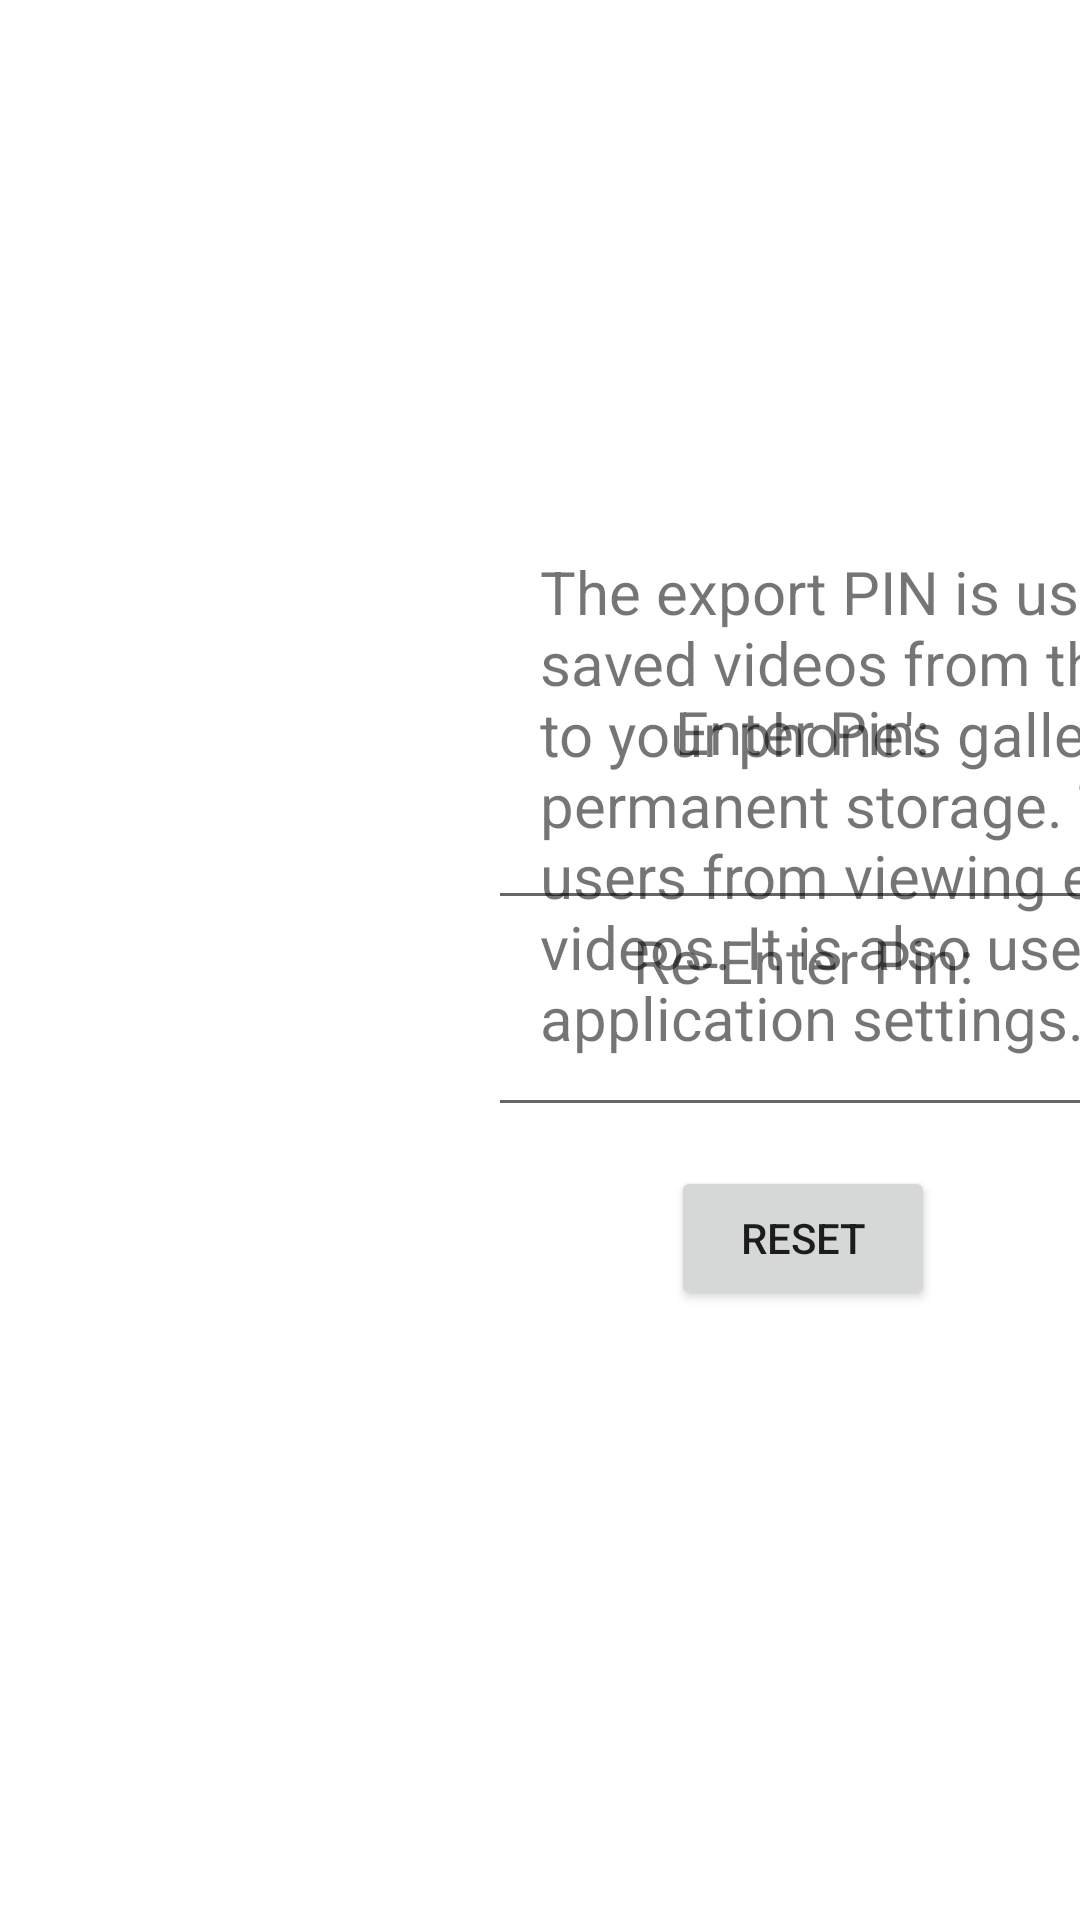

Here is an Android app screen rendered from its layout file. Give the layout XML and the strings, colors and styles it references.
<!-- AndroidManifest.xml: application theme Theme.VideoPhotoBooth2 -->
<!-- res/layout/activity_pin_reset.xml -->
<?xml version="1.0" encoding="utf-8"?>
<androidx.constraintlayout.widget.ConstraintLayout xmlns:android="http://schemas.android.com/apk/res/android"
    xmlns:app="http://schemas.android.com/apk/res-auto"
    xmlns:tools="http://schemas.android.com/tools"
    android:layout_width="match_parent"
    android:layout_height="match_parent">

    <EditText
        android:id="@+id/editTextPin1"
        android:layout_width="wrap_content"
        android:layout_height="wrap_content"
        android:ems="10"
        android:inputType="numberPassword"
        app:layout_constraintBottom_toTopOf="@+id/tvPin2"
        app:layout_constraintEnd_toEndOf="@+id/tvPin1"
        app:layout_constraintStart_toStartOf="@+id/tvPin1" />

    <EditText
        android:id="@+id/editTextPin2"
        android:layout_width="wrap_content"
        android:layout_height="wrap_content"
        android:layout_marginBottom="13dp"
        android:ems="10"
        android:inputType="numberPassword"
        app:layout_constraintBottom_toTopOf="@+id/bResetPin"
        app:layout_constraintEnd_toEndOf="@+id/editTextPin1"
        app:layout_constraintStart_toStartOf="@+id/editTextPin1" />

    <TextView
        android:id="@+id/tvPin1"
        android:layout_width="wrap_content"
        android:layout_height="wrap_content"
        android:layout_marginLeft="225dp"
        android:layout_marginBottom="8dp"
        android:text="Enter Pin:"
        android:textSize="20dp"
        app:layout_constraintBottom_toTopOf="@+id/editTextPin1"
        app:layout_constraintStart_toStartOf="parent" />

    <Button
        android:id="@+id/bResetPin"
        android:layout_width="wrap_content"
        android:layout_height="wrap_content"
        android:layout_marginTop="55dp"
        android:onClick="resetPin"
        android:text="Reset"
        app:layout_constraintEnd_toEndOf="@+id/editTextPin2"
        app:layout_constraintStart_toStartOf="@+id/editTextPin2"
        app:layout_constraintTop_toBottomOf="@+id/tvPin2" />

    <TextView
        android:id="@+id/tvPin2"
        android:layout_width="wrap_content"
        android:layout_height="wrap_content"
        android:text="Re-Enter Pin:"
        android:textSize="20dp"
        app:layout_constraintBottom_toBottomOf="parent"
        app:layout_constraintEnd_toEndOf="@+id/editTextPin1"
        app:layout_constraintStart_toStartOf="@+id/editTextPin1"
        app:layout_constraintTop_toTopOf="parent" />

    <TextView
        android:id="@+id/textView2"
        android:layout_width="325dp"
        android:layout_height="273dp"
        android:text="The export PIN is used to export saved videos from this application to your phone's gallery for permanent storage. This prevents users from viewing each others' videos. It is also used to protect` application settings."
        android:textSize="20dp"
        app:layout_constraintBottom_toBottomOf="parent"
        app:layout_constraintEnd_toEndOf="parent"
        app:layout_constraintStart_toEndOf="@+id/tvPin2"
        app:layout_constraintTop_toTopOf="parent" />

</androidx.constraintlayout.widget.ConstraintLayout>
<!-- resources referenced by this layout -->
<resources>
  <style name="Theme.VideoPhotoBooth2" parent="Theme.MaterialComponents.DayNight.NoActionBar">
          
          <item name="colorPrimary">@color/purple_500</item>
          <item name="colorPrimaryVariant">@color/purple_700</item>
          <item name="colorOnPrimary">@color/white</item>
          
          <item name="colorSecondary">@color/teal_200</item>
          <item name="colorSecondaryVariant">@color/teal_700</item>
          <item name="colorOnSecondary">@color/black</item>
          
          <item name="android:statusBarColor">?attr/colorPrimaryVariant</item>
          
      </style>
  <!-- not gathered from this repository: default colours our renderer supplied (Android Studio template values) -->
  <color name="purple_500">#FF6200EE</color>
  <color name="purple_700">#FF3700B3</color>
  <color name="teal_200">#FF03DAC5</color>
  <color name="teal_700">#FF018786</color>
  <color name="black">#FF000000</color>
  <color name="white">#FFFFFFFF</color>
</resources>
